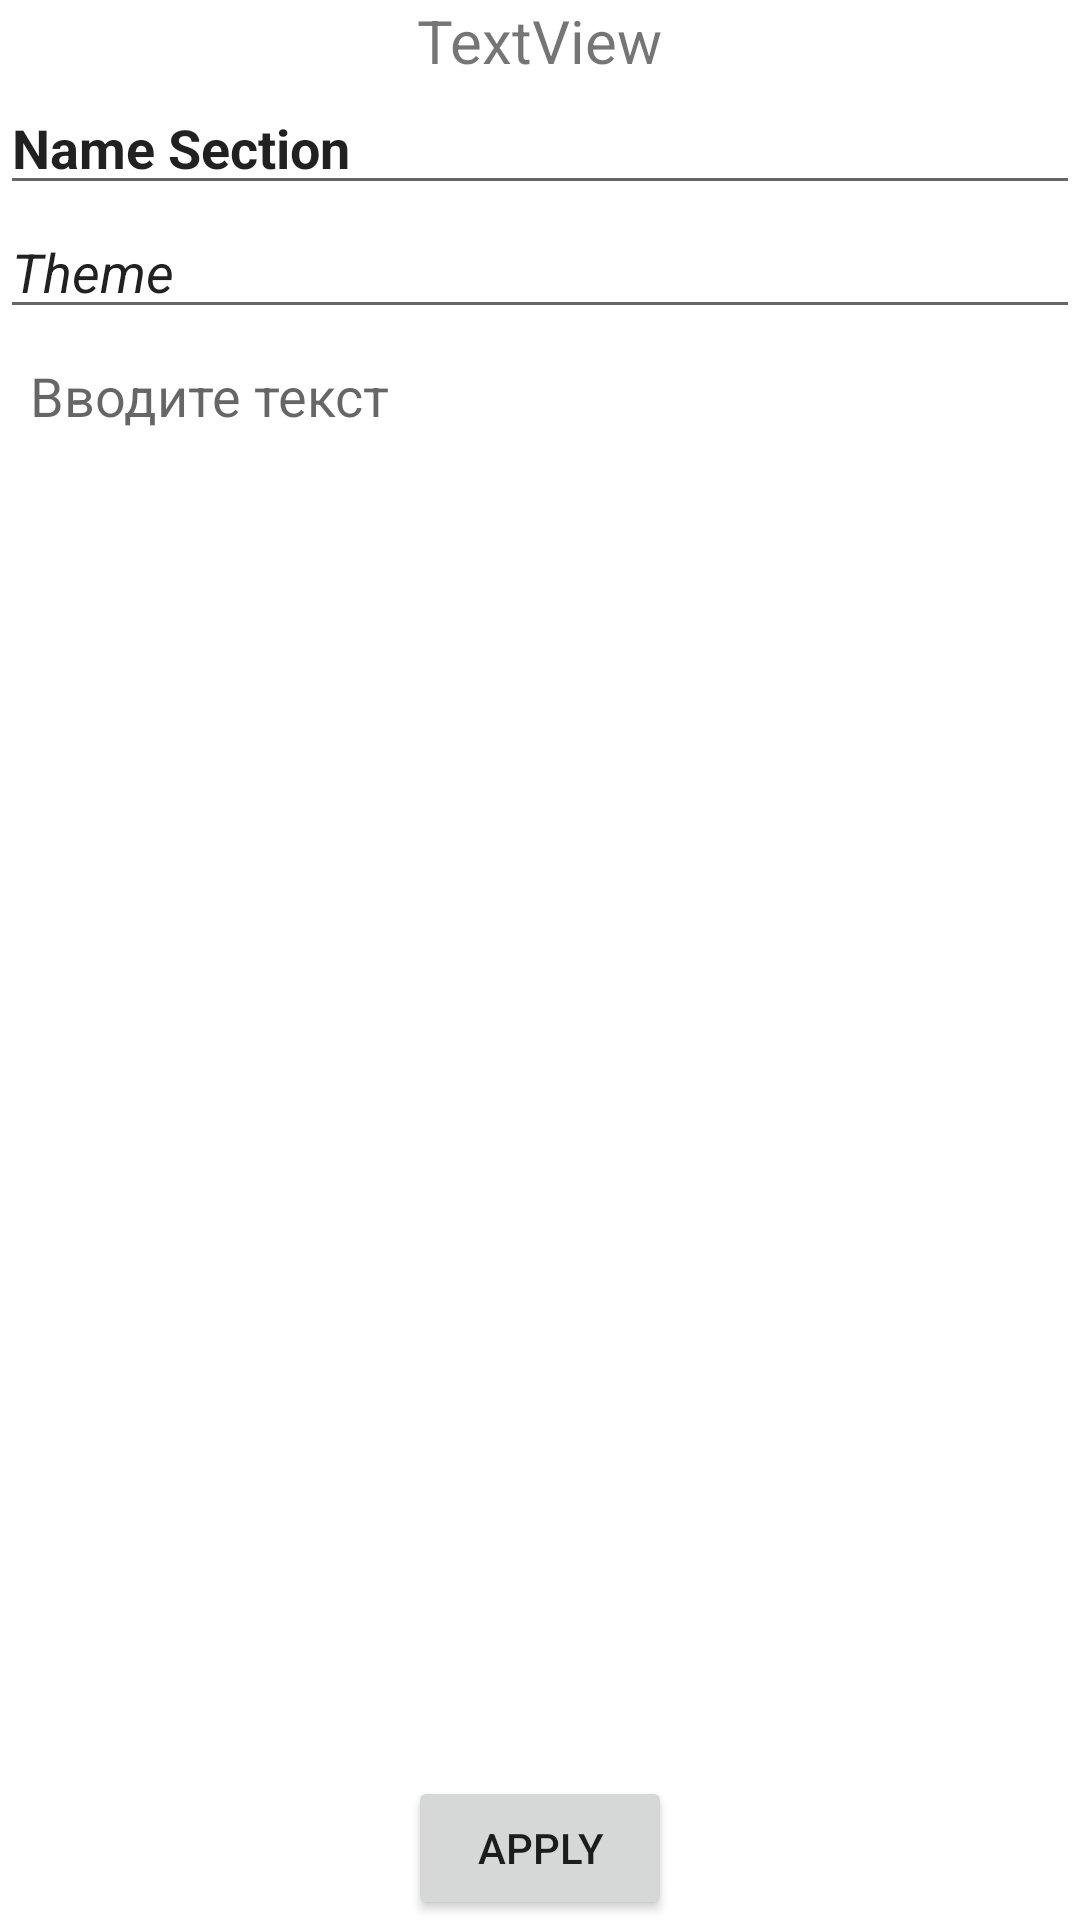

Here is an Android app screen rendered from its layout file. Give the layout XML and the strings, colors and styles it references.
<!-- AndroidManifest.xml: application theme Theme.MyHandbook -->
<!-- res/layout/reference_layout.xml -->
<?xml version="1.0" encoding="utf-8"?>
<androidx.constraintlayout.widget.ConstraintLayout
    xmlns:android="http://schemas.android.com/apk/res/android"
    xmlns:app="http://schemas.android.com/apk/res-auto"
    xmlns:tools="http://schemas.android.com/tools"
    android:layout_width="match_parent"
    android:layout_height="match_parent"
    android:orientation="vertical">


    <TextView
        android:id="@+id/textView1"
        android:layout_width="wrap_content"
        android:layout_height="wrap_content"
        android:layout_alignParentStart="true"
        android:layout_alignParentEnd="true"
        android:layout_gravity="center"
        android:text="TextView"
        android:textSize="20dp"
        app:layout_constraintEnd_toEndOf="parent"
        app:layout_constraintStart_toStartOf="parent"
        app:layout_constraintTop_toTopOf="parent" />

    <EditText
        android:id="@+id/textEd1"
        android:layout_width="match_parent"
        android:layout_height="wrap_content"
        android:layout_above="@+id/textEd2"
        android:layout_alignParentTop="true"
        android:inputType="text"
        android:text="Name Section"
        android:textStyle="bold"
        app:layout_constraintTop_toBottomOf="@+id/textView1"
        tools:layout_editor_absoluteX="0dp" />

    <EditText
        android:id="@+id/textEd2"
        android:layout_width="match_parent"
        android:layout_height="wrap_content"
        android:layout_above="@+id/textEd3"
        android:inputType="text"
        android:text="Theme"
        android:textStyle="italic"
        app:layout_constraintTop_toBottomOf="@+id/textEd1"
        tools:layout_editor_absoluteX="0dp" />

    <EditText
        android:hint="Вводите текст"
        android:id="@+id/textEd3"
        android:layout_width="match_parent"
        android:layout_height="wrap_content"
        android:background="@android:color/transparent"
        android:gravity="top|left"
        android:inputType="textMultiLine"
        android:layout="@+id/button3"
        android:padding="10dp"
        app:layout_constraintTop_toBottomOf="@+id/textEd2"
        tools:layout_editor_absoluteX="16dp" />

    <Button
        android:id="@+id/button3"
        android:layout_width="wrap_content"
        android:layout_height="wrap_content"

        android:layout_alignParentBottom="true"
        android:layout_gravity="center_horizontal"

        android:text="Apply"
        app:layout_constraintBottom_toBottomOf="parent"
        app:layout_constraintEnd_toEndOf="parent"
        app:layout_constraintStart_toStartOf="parent" />

</androidx.constraintlayout.widget.ConstraintLayout>
<!-- resources referenced by this layout -->
<resources>
  <style name="Theme.MyHandbook" parent="Theme.MaterialComponents.DayNight.NoActionBar">
          
          <item name="colorPrimary">@color/teal_700</item>
          <item name="colorPrimaryVariant">@color/teal_200</item>
          <item name="colorOnPrimary">@color/white</item>
          
          <item name="colorSecondary">@color/teal_200</item>
          <item name="colorSecondaryVariant">@color/teal_700</item>
          <item name="colorOnSecondary">@color/black</item>
          
          <item name="android:statusBarColor" tools:targetApi="l">?attr/colorPrimaryVariant</item>
          
          <item name="android:windowFullscreen">true</item>
  
  
      </style>
  <!-- not gathered from this repository: default colours our renderer supplied (Android Studio template values) -->
  <color name="teal_200">#FF03DAC5</color>
  <color name="teal_700">#FF018786</color>
  <color name="black">#FF000000</color>
  <color name="white">#FFFFFFFF</color>
</resources>
